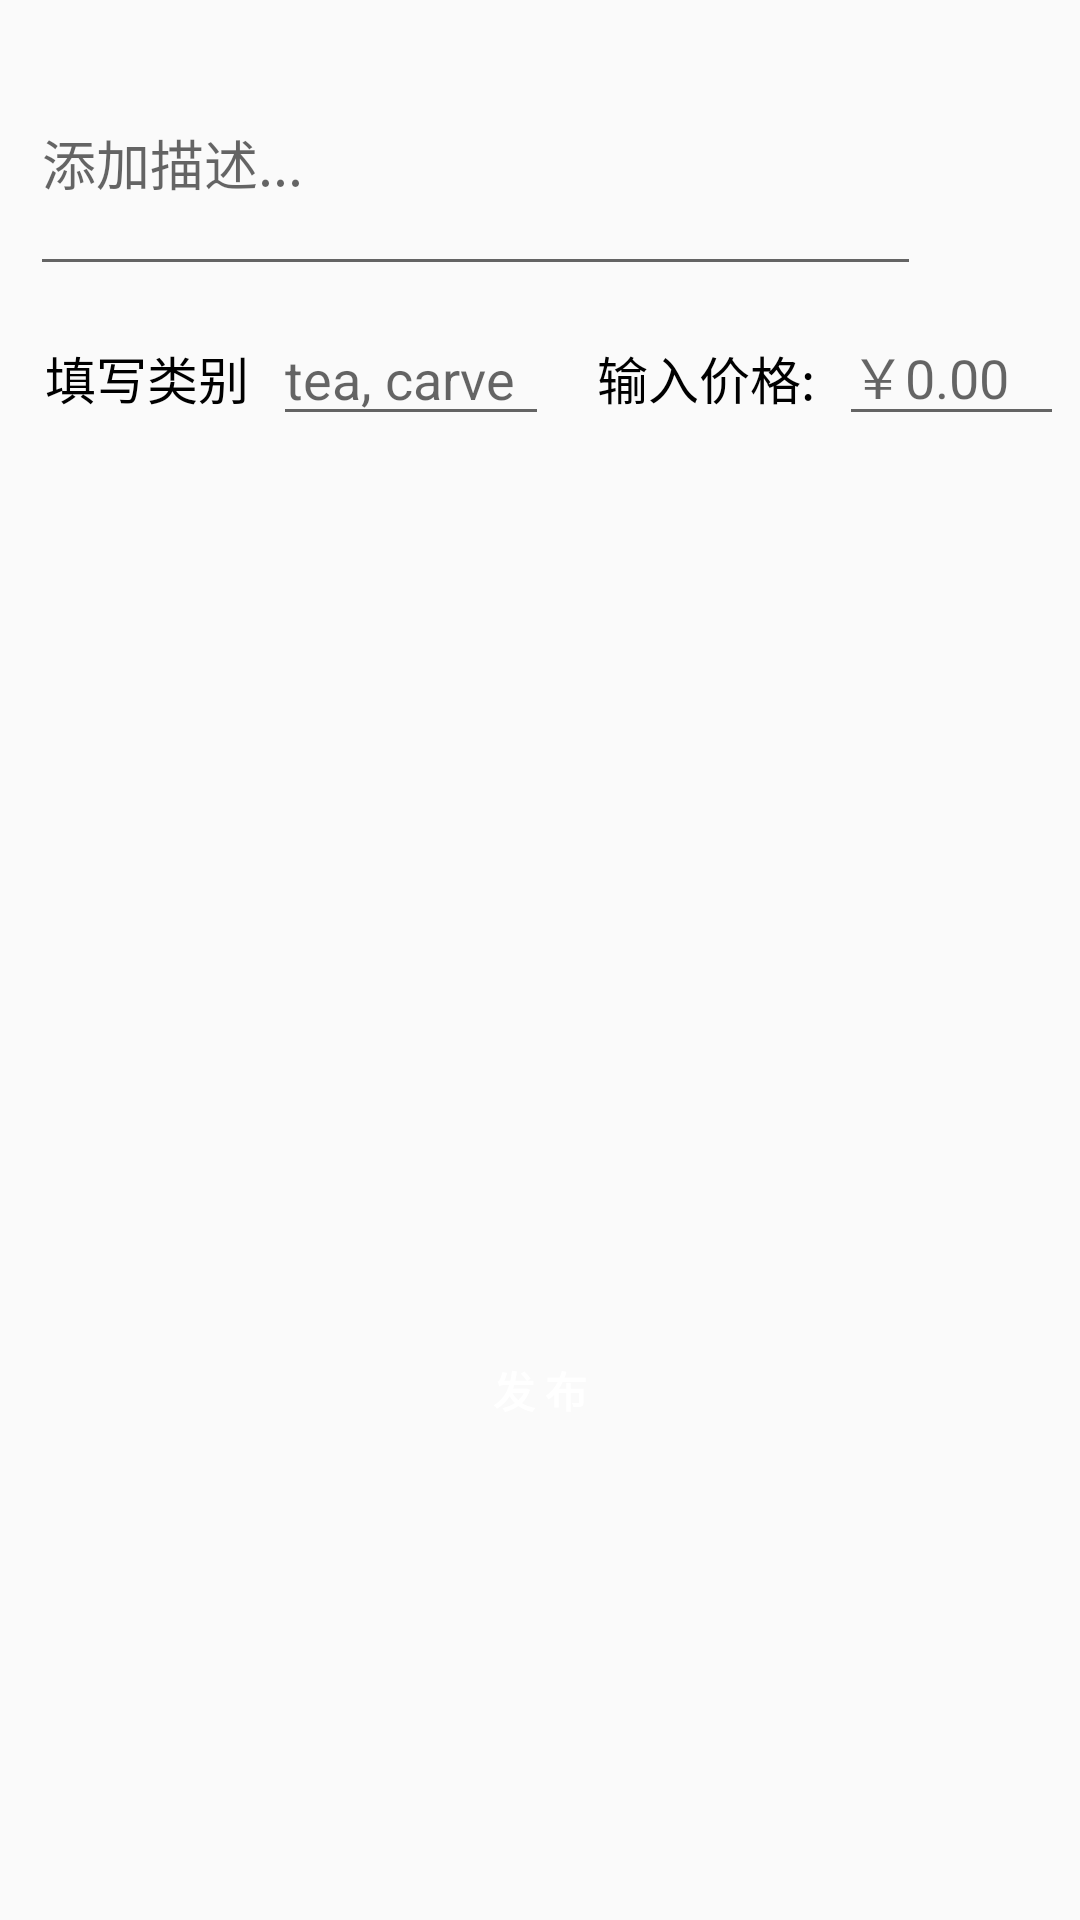

Produce the Android XML layout that renders to this screen, including the resource entries it uses.
<!-- AndroidManifest.xml: application theme AppTheme -->
<!-- res/layout/frag03.xml -->
<?xml version="1.0" encoding="utf-8"?>

<LinearLayout xmlns:android="http://schemas.android.com/apk/res/android"
    android:layout_width="match_parent"
    android:layout_height="match_parent"
    android:orientation="vertical">

    <LinearLayout
        android:layout_width="match_parent"
        android:layout_height="wrap_content"
        android:layout_margin="10dp"
        android:orientation="horizontal">

        <EditText
            android:id="@+id/article"
            android:inputType="textMultiLine"
            android:minLines="3"
            android:maxLines="5"
            android:layout_width="297dp"
            android:layout_height="wrap_content"
            android:hint="添加描述..." />

        <ImageButton
            android:id="@+id/img_bt"
            android:layout_width="wrap_content"
            android:layout_height="wrap_content"
            android:layout_gravity="center"
            android:layout_marginRight="5dp"
            android:background="#00000000"
            android:text="添加图片"
            android:src="@drawable/choose_pic"
            android:nestedScrollingEnabled="false" />
    </LinearLayout>


    <LinearLayout
        android:layout_width="match_parent"
        android:layout_height="wrap_content"
        android:layout_marginLeft="7dp"
        android:layout_marginRight="7dp"
        android:clickable="true"
        android:id="@+id/editType"
        android:orientation="horizontal">

        <LinearLayout
            android:layout_width="wrap_content"
            android:layout_height="wrap_content"
            android:clickable="true"
            android:id="@+id/type"
            android:orientation="horizontal"
            >

            <TextView
                android:id="@+id/inputType"
                android:layout_width="wrap_content"
                android:layout_height="50dp"
                android:padding="8dp"
                android:text="填写类别"
                android:layout_gravity="center"
                android:textColor="#000"
                android:textSize="17sp" />

            <EditText
                android:id="@+id/type_choose"
                android:layout_width="92dp"
                android:layout_height="40dp"
                android:singleLine="true"
                android:hint="tea, carve"
                />

        </LinearLayout>

        <LinearLayout
            android:layout_width="wrap_content"
            android:layout_height="wrap_content"
            android:clickable="true"
            android:id="@+id/editPrice"
            >

            <TextView
                android:id="@+id/price_input"
                android:layout_width="wrap_content"
                android:layout_height="50dp"
                android:padding="8dp"
                android:layout_marginLeft="8dp"
                android:text="输入价格:"
                android:textColor="#000"
                android:textSize="17sp"
                android:layout_gravity="center"/>

            <EditText
                android:id="@+id/price"
                android:layout_width="75dp"
                android:layout_height="40dp"
                android:digits="1234567890."
                android:singleLine="true"
                android:hint="￥0.00"

                />
        </LinearLayout>

    </LinearLayout>

    <GridView
        android:id="@+id/pic_grid"
        android:layout_margin="10dp"
        android:layout_width="wrap_content"
        android:layout_height="260dp"
        android:numColumns="3">

    </GridView>


    <RelativeLayout
        android:layout_width="match_parent"
        android:layout_height="55dp">

        <Button
            android:layout_gravity="end"
            android:id="@+id/submit_article"
            android:layout_width="fill_parent"
            android:layout_marginLeft="15dp"
            android:layout_marginRight="15dp"
            android:layout_height="40dp"
            android:text="发 布"
            android:background="@drawable/post_button"
            android:layout_marginTop="8dp"
            android:textColor="@color/white"
            android:textStyle="bold"
            android:layout_alignParentTop="true"
            android:layout_alignParentRight="true"
            android:layout_alignParentEnd="true" />
    </RelativeLayout>

</LinearLayout>
<!-- resources referenced by this layout -->
<resources>
  <color name="white">#FFFFFF</color>
  <style name="AppTheme" parent="Theme.AppCompat.Light.DarkActionBar">
          
          <item name="colorPrimary">@color/colorPrimary</item>
          <item name="colorPrimaryDark">@color/colorPrimaryDark</item>
      </style>
  <color name="colorPrimary">#455A64</color>
  <color name="colorPrimaryDark">#000000</color>
</resources>
